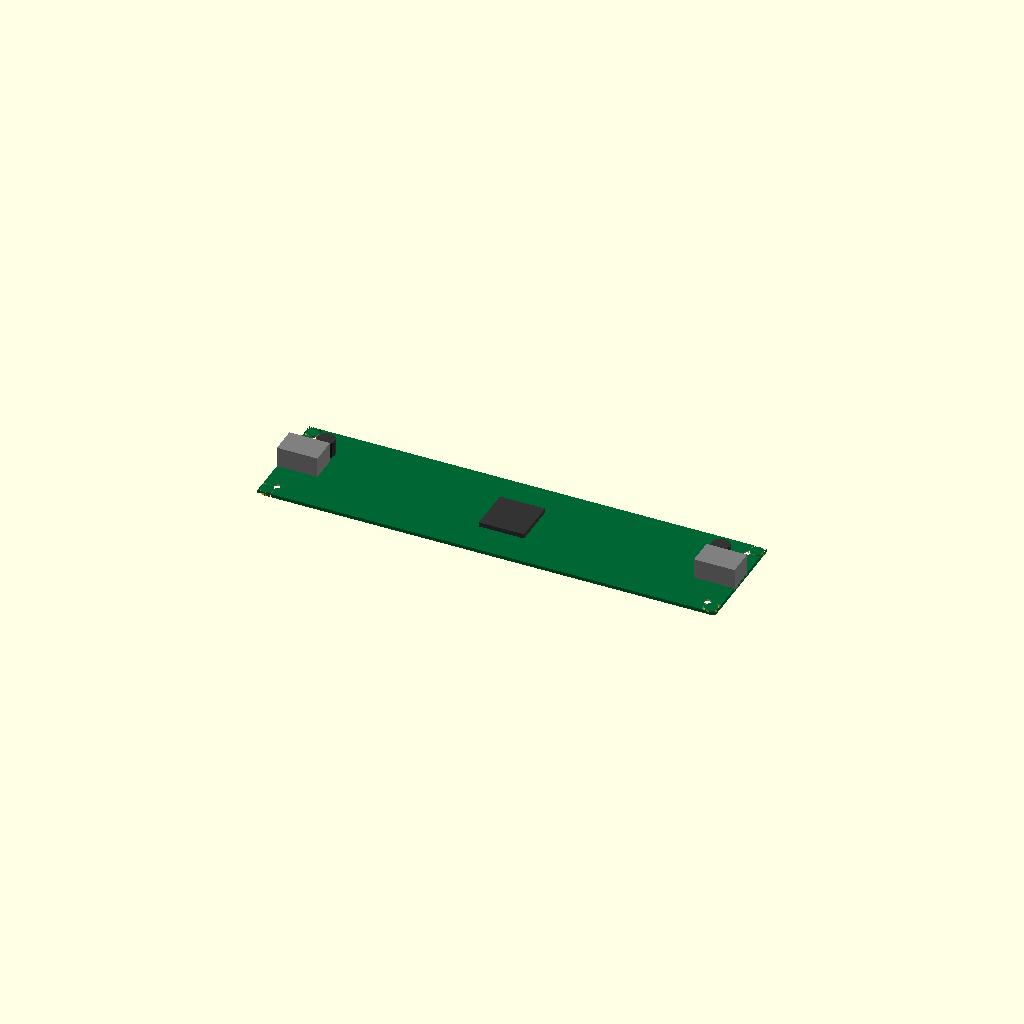
Cell 1: rendered with the file's own defaults.
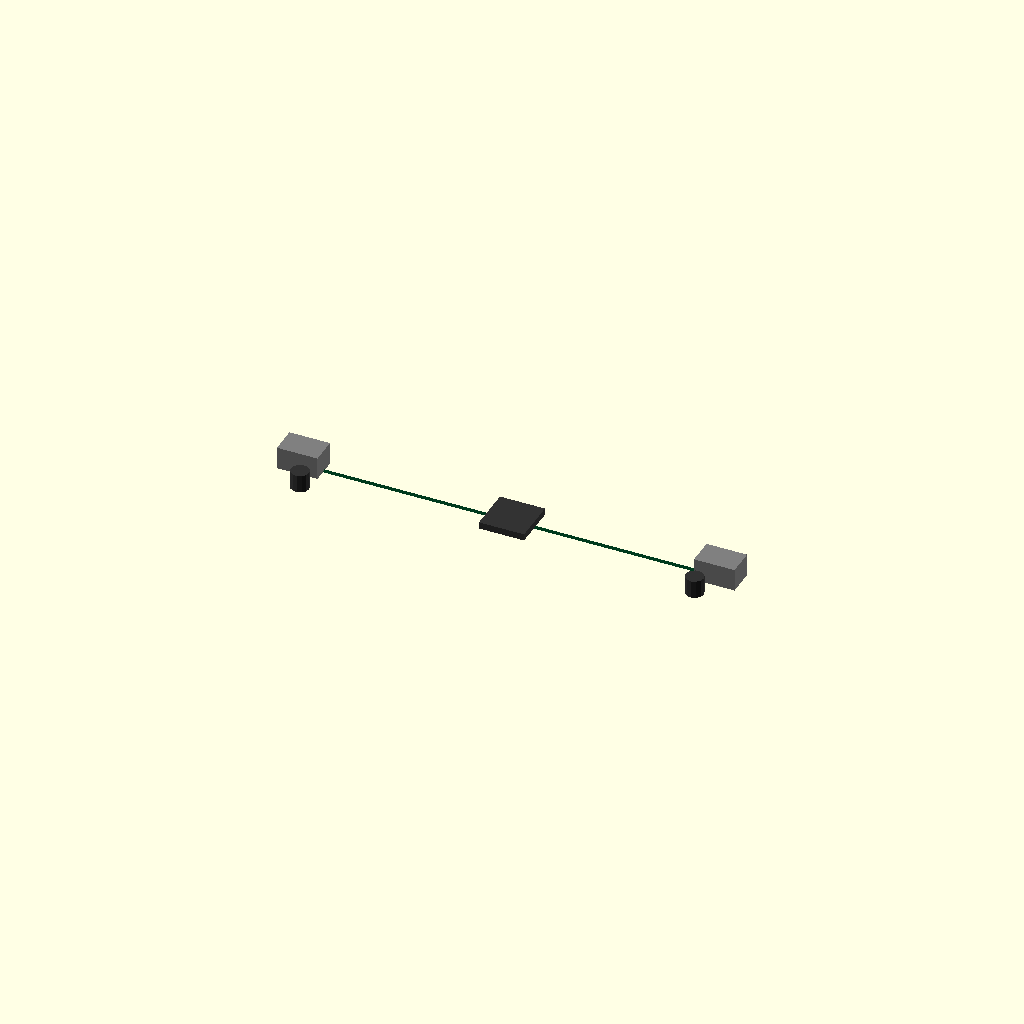
Cell 2 — pcb_width set to 0.01, the other parameters unchanged.
One fixed orthographic camera (rotation 55°, 0°, 25°; colour scheme Cornfield) for every cell.
OpenSCAD source file results/nopscadlib/ablations/no_multiview/scad/pcb__Melzi.scad:
// Parameters
pcb_length = 203.2; //[101.6:406.4:0.1]
pcb_width = 49.53; //[24.765:99.06:0.01]
pcb_thickness = 1.6; //[0.8:3.2:0.1]
corner_radius = 3.0; //[1.5:6.0:0.1]
mount_hole_diameter = 3.2; //[2.0:5.0:0.1]
mount_hole_edge_offset_x = 6.0; //[3.0:12.0:0.1]
mount_hole_edge_offset_y = 6.0; //[3.0:12.0:0.1]
hole_clearance_height = 6.0; //[3.0:12.0:0.5]
overlap = 1.0; //[0.5:2.0:0.1]
silkscreen_thickness = 0.2; //[0.1:0.5:0.05]
silkscreen_margin = 2.0; //[1.0:5.0:0.1]
connector_block_length = 18.0; //[9.0:36.0:0.5]
connector_block_width = 12.0; //[6.0:24.0:0.5]
connector_block_height = 10.0; //[5.0:20.0:0.5]
component_chip_length = 20.0; //[10.0:40.0:0.5]
component_chip_width = 20.0; //[10.0:40.0:0.5]
component_chip_height = 3.0; //[1.5:6.0:0.1]
component_cap_radius = 4.0; //[2.0:8.0:0.1]
component_cap_height = 8.0; //[4.0:16.0:0.5]

// Main PCB Body
module pcb_main_body() {
  color([0.0, 0.4, 0.2]) // Green PCB
  cube([pcb_length, pcb_width, pcb_thickness], center=true);
}

// Mounting Holes
module mounting_holes() {
  union() {
    translate([-pcb_length/2 + mount_hole_edge_offset_x, -pcb_width/2 + mount_hole_edge_offset_y, 0])
      cylinder(r=mount_hole_diameter/2, h=hole_clearance_height, center=true);
    translate([pcb_length/2 - mount_hole_edge_offset_x, -pcb_width/2 + mount_hole_edge_offset_y, 0])
      cylinder(r=mount_hole_diameter/2, h=hole_clearance_height, center=true);
    translate([-pcb_length/2 + mount_hole_edge_offset_x, pcb_width/2 - mount_hole_edge_offset_y, 0])
      cylinder(r=mount_hole_diameter/2, h=hole_clearance_height, center=true);
    translate([pcb_length/2 - mount_hole_edge_offset_x, pcb_width/2 - mount_hole_edge_offset_y, 0])
      cylinder(r=mount_hole_diameter/2, h=hole_clearance_height, center=true);
  }
}

// Corner Fillets
module corner_fillet() {
  union() {
    difference() {
      translate([-pcb_length/2 + corner_radius, -pcb_width/2 + corner_radius, 0])
        cube([corner_radius*2, corner_radius*2, hole_clearance_height], center=true);
      translate([-pcb_length/2 + corner_radius, -pcb_width/2 + corner_radius, 0])
        cylinder(r=corner_radius, h=hole_clearance_height, center=true);
    }
    difference() {
      translate([pcb_length/2 - corner_radius, -pcb_width/2 + corner_radius, 0])
        cube([corner_radius*2, corner_radius*2, hole_clearance_height], center=true);
      translate([pcb_length/2 - corner_radius, -pcb_width/2 + corner_radius, 0])
        cylinder(r=corner_radius, h=hole_clearance_height, center=true);
    }
    difference() {
      translate([-pcb_length/2 + corner_radius, pcb_width/2 - corner_radius, 0])
        cube([corner_radius*2, corner_radius*2, hole_clearance_height], center=true);
      translate([-pcb_length/2 + corner_radius, pcb_width/2 - corner_radius, 0])
        cylinder(r=corner_radius, h=hole_clearance_height, center=true);
    }
    difference() {
      translate([pcb_length/2 - corner_radius, pcb_width/2 - corner_radius, 0])
        cube([corner_radius*2, corner_radius*2, hole_clearance_height], center=true);
      translate([pcb_length/2 - corner_radius, pcb_width/2 - corner_radius, 0])
        cylinder(r=corner_radius, h=hole_clearance_height, center=true);
    }
  }
}

// Silkscreen Markings
module silkscreen_markings() {
  color("White")
  translate([0, 0, pcb_thickness/2 + silkscreen_thickness/2 - overlap])
    cube([pcb_length - 2*silkscreen_margin, pcb_width - 2*silkscreen_margin, silkscreen_thickness], center=true);
}

// Connectors
module connectors() {
  color([0.5, 0.5, 0.5]) // Light gray connectors
  union() {
    translate([-pcb_length/2 + connector_block_length/2, 0, pcb_thickness/2 + connector_block_height/2 - overlap])
      cube([connector_block_length, connector_block_width, connector_block_height], center=true);
    translate([pcb_length/2 - connector_block_length/2, 0, pcb_thickness/2 + connector_block_height/2 - overlap])
      cube([connector_block_length, connector_block_width, connector_block_height], center=true);
  }
}

// Components
module components() {
  color([0.2, 0.2, 0.2]) // Dark gray components
  union() {
    translate([0, 0, pcb_thickness/2 + component_chip_height/2 - overlap])
      cube([component_chip_length, component_chip_width, component_chip_height], center=true);
    translate([-pcb_length/2 + mount_hole_edge_offset_x + component_cap_radius*2, pcb_width/2 - mount_hole_edge_offset_y - component_cap_radius*2, pcb_thickness/2 + component_cap_height/2 - overlap])
      cylinder(r=component_cap_radius, h=component_cap_height, center=true);
    translate([pcb_length/2 - mount_hole_edge_offset_x - component_cap_radius*2, pcb_width/2 - mount_hole_edge_offset_y - component_cap_radius*2, pcb_thickness/2 + component_cap_height/2 - overlap])
      cylinder(r=component_cap_radius, h=component_cap_height, center=true);
  }
}

// Complete Model
module complete_model() {
  difference() {
    pcb_main_body();
    mounting_holes();
    corner_fillet();
  }
  silkscreen_markings();
  connectors();
  components();
}

// Render the complete model
complete_model();
Customizer parameters (derived from the source; name, type, default, range or options):
pcb_length: number, default 203.2, range 0.1 to 101.6, step 406.4
pcb_width: number, default 49.53, range 0.01 to 24.765, step 99.06
pcb_thickness: number, default 1.6, range 0.1 to 0.8, step 3.2
corner_radius: number, default 3, range 0.1 to 1.5, step 6
mount_hole_diameter: number, default 3.2, range 0.1 to 2, step 5
mount_hole_edge_offset_x: number, default 6, range 0.1 to 3, step 12
mount_hole_edge_offset_y: number, default 6, range 0.1 to 3, step 12
hole_clearance_height: number, default 6, range 0.5 to 3, step 12
overlap: number, default 1, range 0.1 to 0.5, step 2
silkscreen_thickness: number, default 0.2, range 0.05 to 0.1, step 0.5
silkscreen_margin: number, default 2, range 0.1 to 1, step 5
connector_block_length: number, default 18, range 0.5 to 9, step 36
connector_block_width: number, default 12, range 0.5 to 6, step 24
connector_block_height: number, default 10, range 0.5 to 5, step 20
component_chip_length: number, default 20, range 0.5 to 10, step 40
component_chip_width: number, default 20, range 0.5 to 10, step 40
component_chip_height: number, default 3, range 0.1 to 1.5, step 6
component_cap_radius: number, default 4, range 0.1 to 2, step 8
component_cap_height: number, default 8, range 0.5 to 4, step 16
